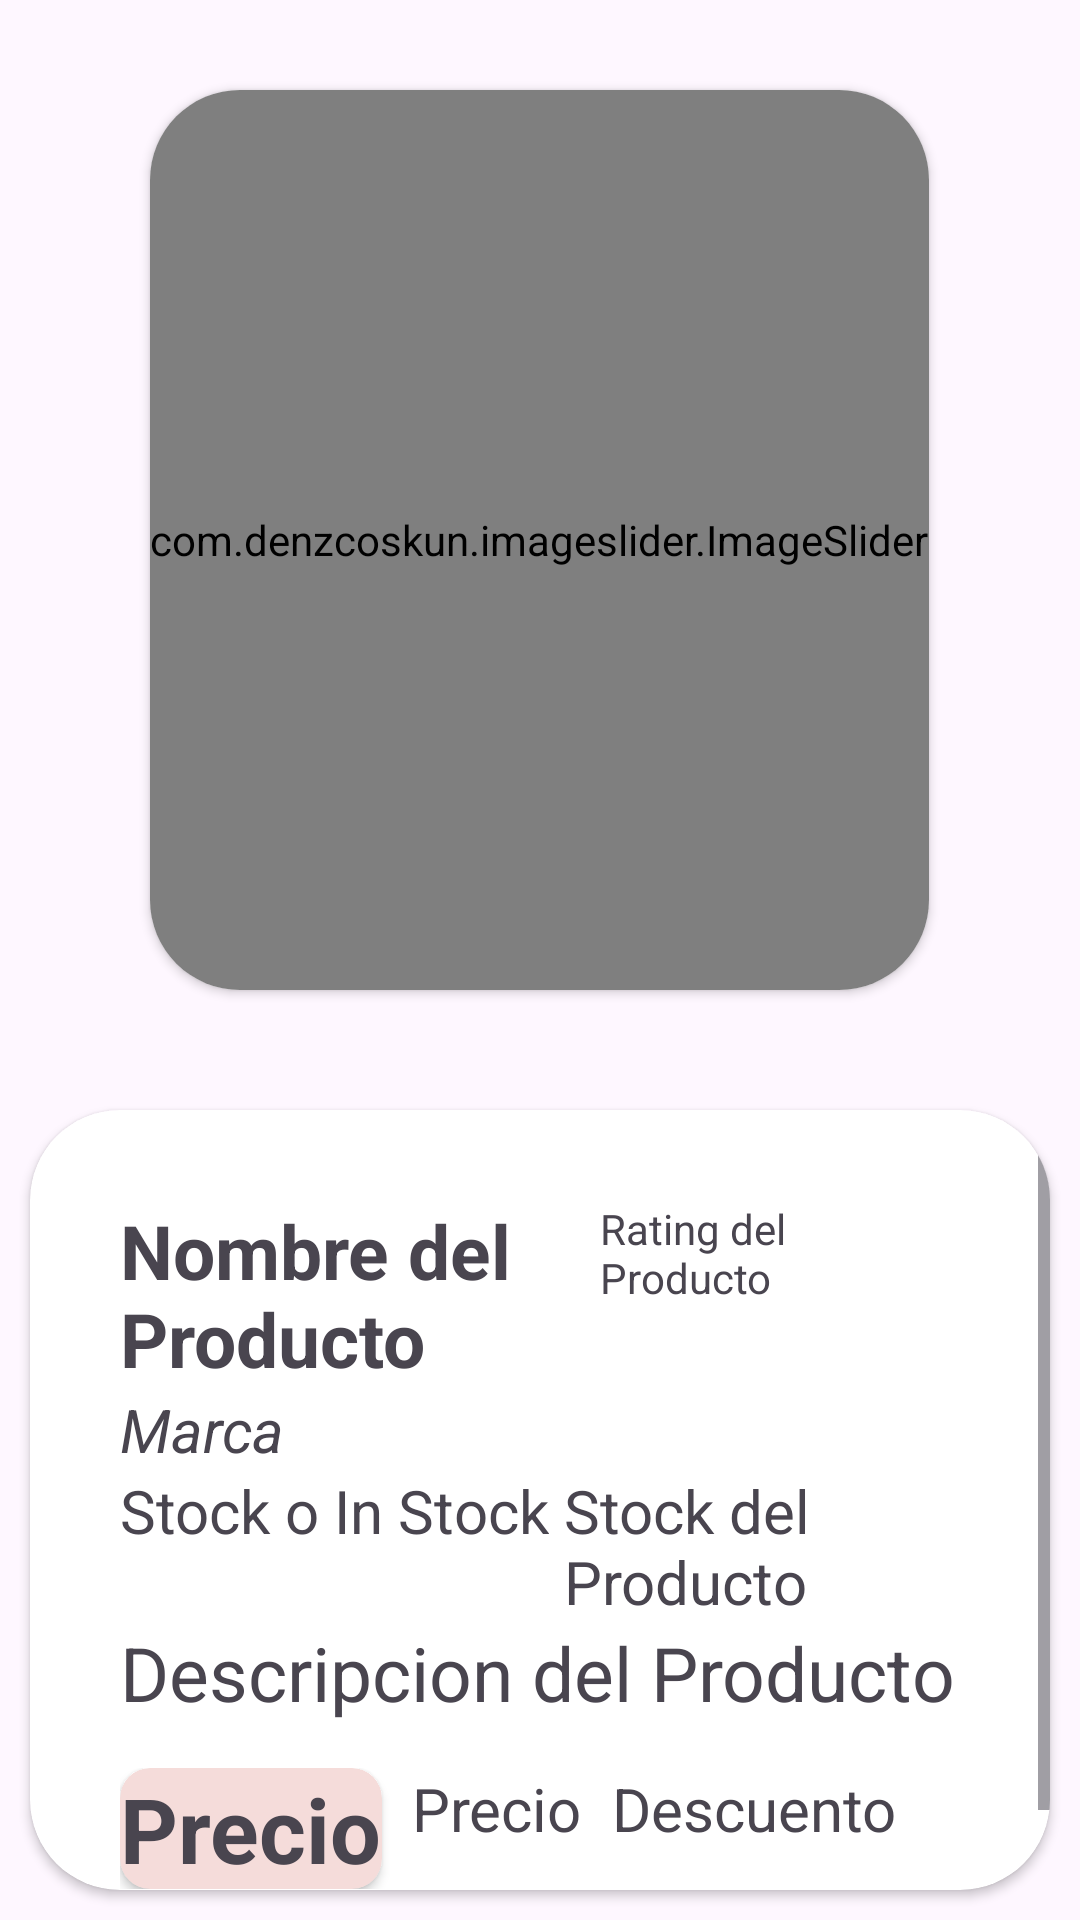

Layout XML and referenced resources for this Android screen:
<!-- AndroidManifest.xml: application theme Theme.PruebaTecnicaMovilBox -->
<!-- res/layout/fragment_product_detail.xml -->
<?xml version="1.0" encoding="utf-8"?>
<FrameLayout xmlns:android="http://schemas.android.com/apk/res/android"
    xmlns:app="http://schemas.android.com/apk/res-auto"
    xmlns:tools="http://schemas.android.com/tools"
    android:layout_width="match_parent"
    android:layout_height="match_parent"
    tools:context=".presentation.fragments.ProductDetailFragment">

    
    <LinearLayout
        android:layout_width="match_parent"
        android:layout_height="match_parent"
        android:orientation="vertical">

        <androidx.cardview.widget.CardView
            android:layout_width="wrap_content"
            android:layout_height="wrap_content"
            android:layout_gravity="center"
            android:layout_margin="30sp"
            app:cardCornerRadius="30sp">

            <com.denzcoskun.imageslider.ImageSlider
                android:id="@+id/image_slider"
                android:layout_width="wrap_content"
                android:layout_height="300dp"
                app:iss_auto_cycle="true"
                app:iss_delay="1000"
                app:iss_period="1000"
                app:iss_text_align="CENTER"
                tools:ignore="MissingClass" />

        </androidx.cardview.widget.CardView>

        <androidx.cardview.widget.CardView
            android:layout_width="match_parent"
            android:layout_height="match_parent"
            android:layout_gravity="center"
            android:layout_margin="10sp"
            app:cardCornerRadius="30sp"
            >

            <ScrollView
                android:layout_width="match_parent"
                android:layout_height="match_parent">

                <LinearLayout
                    android:layout_width="match_parent"
                    android:layout_height="match_parent"
                    android:orientation="vertical"
                    android:padding="30sp">


                    <LinearLayout
                        android:layout_width="match_parent"
                        android:layout_height="wrap_content"
                        android:orientation="horizontal">

                        
                        <TextView
                            android:id="@+id/txtNameProduct"
                            android:layout_width="0dp"
                            android:layout_height="wrap_content"
                            android:layout_weight="1"
                            android:text="Nombre del Producto"
                            android:textStyle="bold"
                            android:textSize="25sp"/>

                        
                        <LinearLayout
                            android:layout_width="0dp"
                            android:layout_height="wrap_content"
                            android:layout_weight="1"
                            android:orientation="horizontal"
                            android:gravity="end">

                            
                            <ImageView
                                android:layout_width="15dp"
                                android:layout_height="15dp"
                                android:src="@drawable/favorito" />

                            
                            <TextView
                                android:id="@+id/txtRaitingProduct"
                                android:layout_width="wrap_content"
                                android:layout_height="wrap_content"
                                android:layout_marginLeft="5sp"
                                android:text="Rating del Producto" />
                        </LinearLayout>
                    </LinearLayout>


                    <TextView
                        android:id="@+id/txtBrandProduct"
                        android:layout_width="wrap_content"
                        android:layout_height="wrap_content"
                        android:text="Marca"
                        android:textSize="20sp"
                        android:textStyle="italic"/>

                    <LinearLayout
                        android:layout_width="match_parent"
                        android:layout_height="wrap_content"
                        android:orientation="horizontal"
                        android:gravity="end">
                        <TextView
                            android:id="@+id/txtInStock"
                            android:layout_width="wrap_content"
                            android:layout_height="wrap_content"
                            android:text="Stock o In Stock"
                            android:textSize="20sp"/>
                        <TextView
                            android:id="@+id/txtStockProduct"
                            android:layout_width="wrap_content"
                            android:layout_height="wrap_content"
                            android:text="Stock del Producto"
                            android:layout_marginLeft="5sp"
                            android:textSize="20sp"/>
                    </LinearLayout>

                    <TextView
                        android:id="@+id/txtDescriptionProduct"
                        android:layout_width="match_parent"
                        android:layout_height="match_parent"
                        android:text="Descripcion del Producto"
                        android:textSize="25sp"/>



                    <LinearLayout
                        android:layout_width="match_parent"
                        android:layout_height="wrap_content"
                        android:orientation="horizontal"
                        android:layout_marginTop="15sp">

                        <androidx.cardview.widget.CardView
                            android:layout_width="wrap_content"
                            android:layout_height="wrap_content"
                            android:backgroundTint="@color/cardPrice"
                            app:cardCornerRadius="10sp">
                            <TextView
                                android:id="@+id/txtPriceDescountProduct"
                                android:layout_width="wrap_content"
                                android:layout_height="wrap_content"
                                android:text="Precio"
                                android:textStyle="bold"
                                android:textSize="30sp"/>
                        </androidx.cardview.widget.CardView>



                        <TextView
                            android:id="@+id/txtPriceProduct"
                            android:layout_width="wrap_content"
                            android:layout_height="wrap_content"
                            android:layout_marginLeft="10sp"
                            android:text="Precio"
                            android:textSize="20sp"/>

                        <TextView
                            android:id="@+id/txtDiscountProduct"
                            android:layout_width="wrap_content"
                            android:layout_height="wrap_content"
                            android:layout_marginLeft="10sp"
                            android:text="Descuento"
                            android:textSize="20sp"/>
                    </LinearLayout>
                </LinearLayout>
            </ScrollView>

        </androidx.cardview.widget.CardView>
    </LinearLayout>

</FrameLayout>
<!-- resources referenced by this layout -->
<resources>
  <color name="cardPrice">#F5DCDA</color>
  <style name="Theme.PruebaTecnicaMovilBox" parent="Base.Theme.PruebaTecnicaMovilBox">
          <item name="android:statusBarColor">@color/greenMain</item>
      </style>
  <style name="Base.Theme.PruebaTecnicaMovilBox" parent="Theme.Material3.DayNight.NoActionBar">
          
          
      </style>
</resources>
